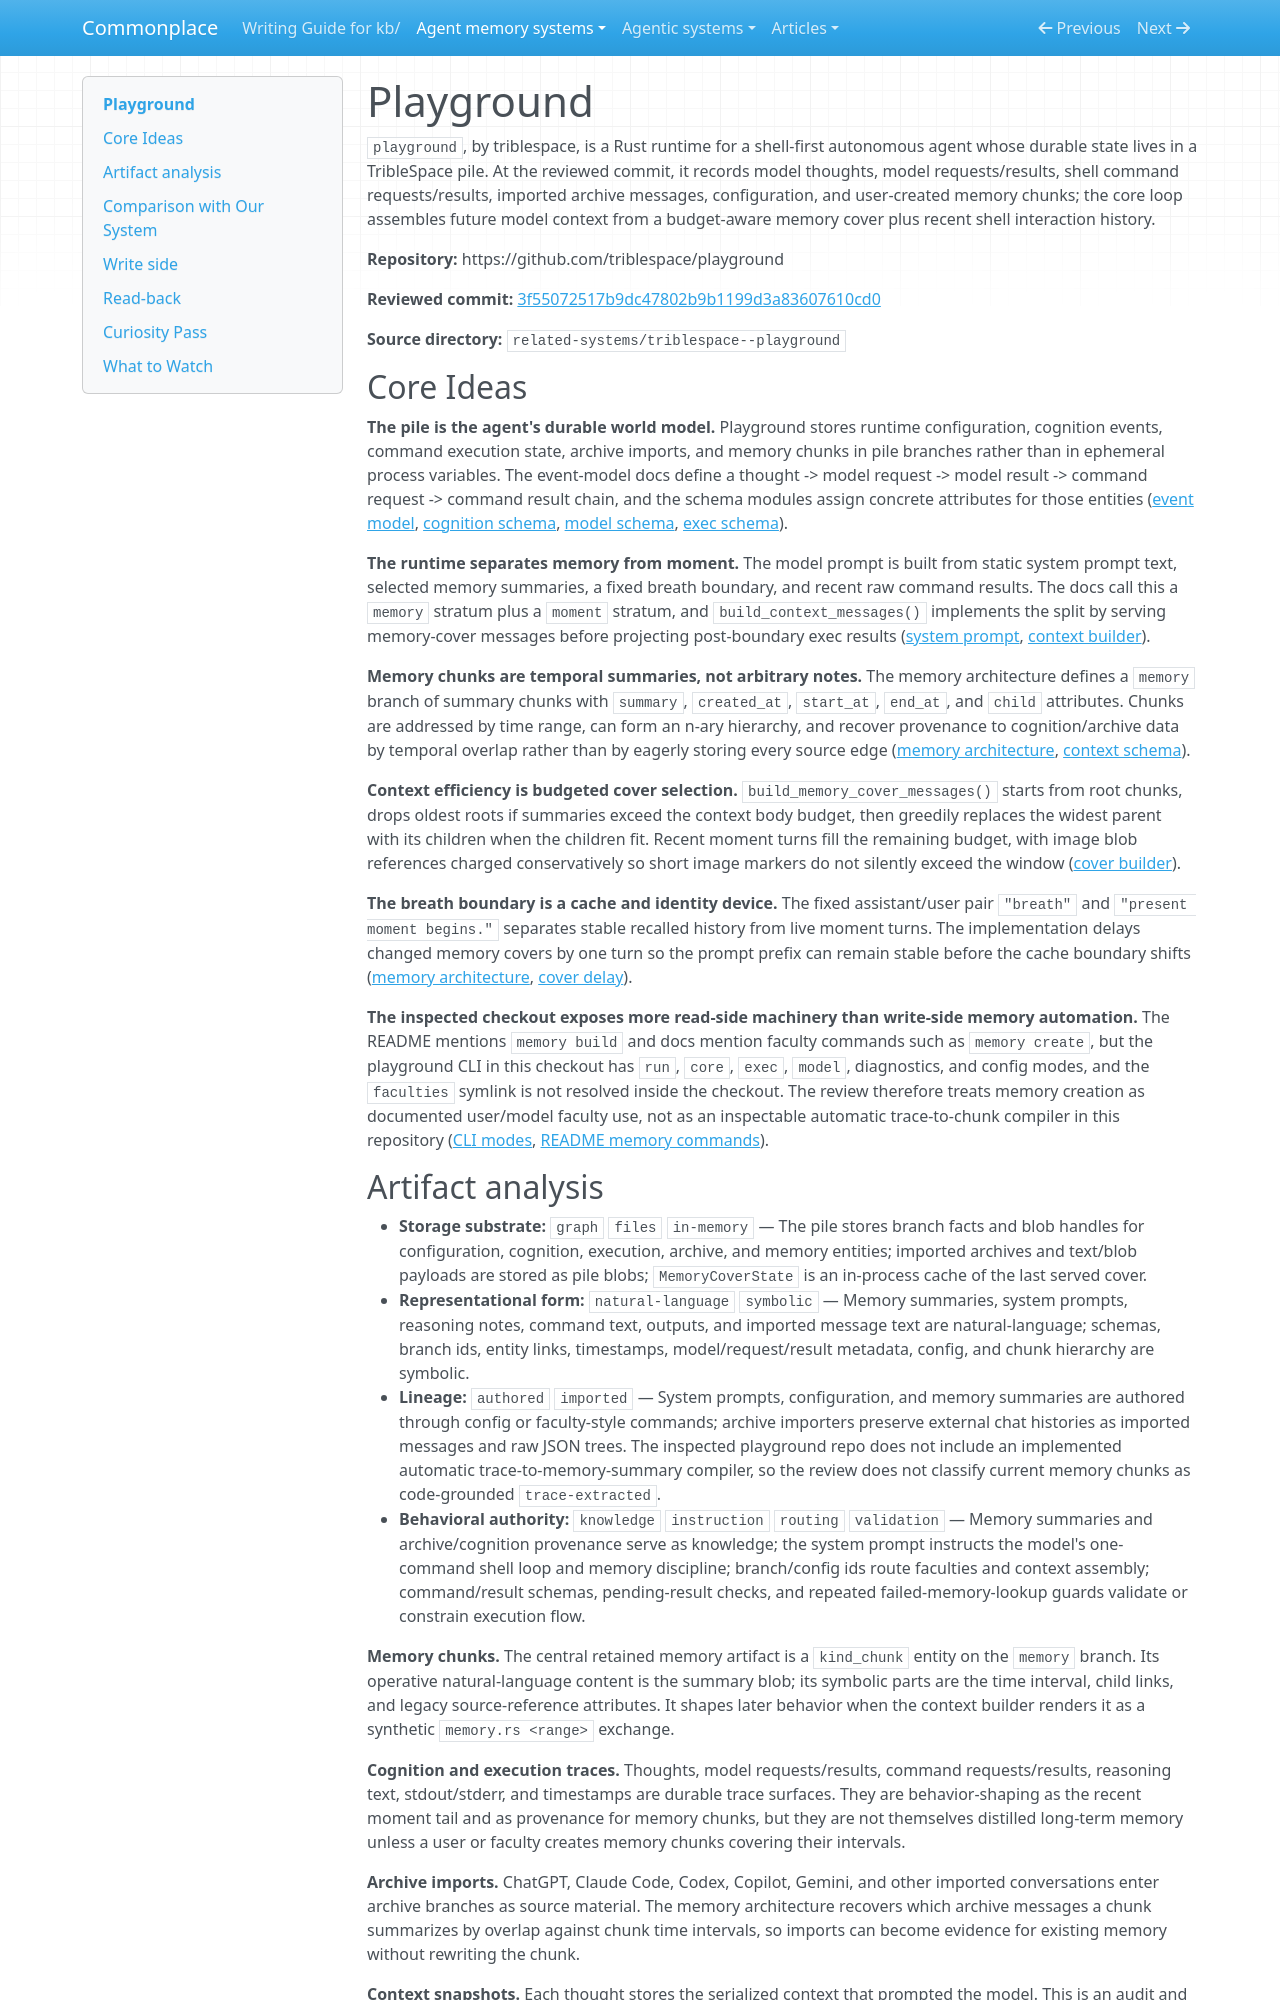

repository: zby/commonplace · page: agent-memory-systems/reviews/playground/index.html · generator: mkdocs

---
description: "Playground review: TribleSpace pile runtime with user-created temporal memory chunks and budget-aware context cover"
type: agent-memory-systems/types/agent-memory-system-review.md
source-tier: code-grounded
last-checked: "2026-06-04"
---

# Playground

`playground`, by triblespace, is a Rust runtime for a shell-first autonomous agent whose durable state lives in a TribleSpace pile. At the reviewed commit, it records model thoughts, model requests/results, shell command requests/results, imported archive messages, configuration, and user-created memory chunks; the core loop assembles future model context from a budget-aware memory cover plus recent shell interaction history.

**Repository:** https://github.com/triblespace/playground

**Reviewed commit:** [3f55072517b9dc47802b9b1199d3a83607610cd0](https://github.com/triblespace/playground/commit/3f55072517b9dc47802b9b1199d3a83607610cd0)

**Source directory:** `related-systems/triblespace--playground`

## Core Ideas

**The pile is the agent's durable world model.** Playground stores runtime configuration, cognition events, command execution state, archive imports, and memory chunks in pile branches rather than in ephemeral process variables. The event-model docs define a thought -> model request -> model result -> command request -> command result chain, and the schema modules assign concrete attributes for those entities ([event model](https://github.com/triblespace/playground/blob/3f55072517b9dc47802b9b1199d3a83607610cd0/docs/playground_event_model.md), [cognition schema](https://github.com/triblespace/playground/blob/3f55072517b9dc47802b9b1199d3a83607610cd0/src/cog_schema.rs), [model schema](https://github.com/triblespace/playground/blob/3f55072517b9dc47802b9b1199d3a83607610cd0/src/model_chat_schema.rs), [exec schema](https://github.com/triblespace/playground/blob/3f55072517b9dc47802b9b1199d3a83607610cd0/src/exec_schema.rs)).

**The runtime separates memory from moment.** The model prompt is built from static system prompt text, selected memory summaries, a fixed breath boundary, and recent raw command results. The docs call this a `memory` stratum plus a `moment` stratum, and `build_context_messages()` implements the split by serving memory-cover messages before projecting post-boundary exec results ([system prompt](https://github.com/triblespace/playground/blob/3f55072517b9dc47802b9b1199d3a83607610cd0/prompts/system_prompt.md), [context builder](https://github.com/triblespace/playground/blob/3f55072517b9dc47802b9b1199d3a83607610cd0/src/main.rs)).

**Memory chunks are temporal summaries, not arbitrary notes.** The memory architecture defines a `memory` branch of summary chunks with `summary`, `created_at`, `start_at`, `end_at`, and `child` attributes. Chunks are addressed by time range, can form an n-ary hierarchy, and recover provenance to cognition/archive data by temporal overlap rather than by eagerly storing every source edge ([memory architecture](https://github.com/triblespace/playground/blob/3f55072517b9dc47802b9b1199d3a83607610cd0/docs/playground_memory_architecture.md), [context schema](https://github.com/triblespace/playground/blob/3f55072517b9dc47802b9b1199d3a83607610cd0/src/context_schema.rs)).

**Context efficiency is budgeted cover selection.** `build_memory_cover_messages()` starts from root chunks, drops oldest roots if summaries exceed the context body budget, then greedily replaces the widest parent with its children when the children fit. Recent moment turns fill the remaining budget, with image blob references charged conservatively so short image markers do not silently exceed the window ([cover builder](https://github.com/triblespace/playground/blob/3f55072517b9dc47802b9b1199d3a83607610cd0/src/main.rs)).

**The breath boundary is a cache and identity device.** The fixed assistant/user pair `"breath"` and `"present moment begins."` separates stable recalled history from live moment turns. The implementation delays changed memory covers by one turn so the prompt prefix can remain stable before the cache boundary shifts ([memory architecture](https://github.com/triblespace/playground/blob/3f55072517b9dc47802b9b1199d3a83607610cd0/docs/playground_memory_architecture.md), [cover delay](https://github.com/triblespace/playground/blob/3f55072517b9dc47802b9b1199d3a83607610cd0/src/main.rs)).

**The inspected checkout exposes more read-side machinery than write-side memory automation.** The README mentions `memory build` and docs mention faculty commands such as `memory create`, but the playground CLI in this checkout has `run`, `core`, `exec`, `model`, diagnostics, and config modes, and the `faculties` symlink is not resolved inside the checkout. The review therefore treats memory creation as documented user/model faculty use, not as an inspectable automatic trace-to-chunk compiler in this repository ([CLI modes](https://github.com/triblespace/playground/blob/3f55072517b9dc47802b9b1199d3a83607610cd0/src/main.rs), [README memory commands](https://github.com/triblespace/playground/blob/3f55072517b9dc47802b9b1199d3a83607610cd0/README.md)).
